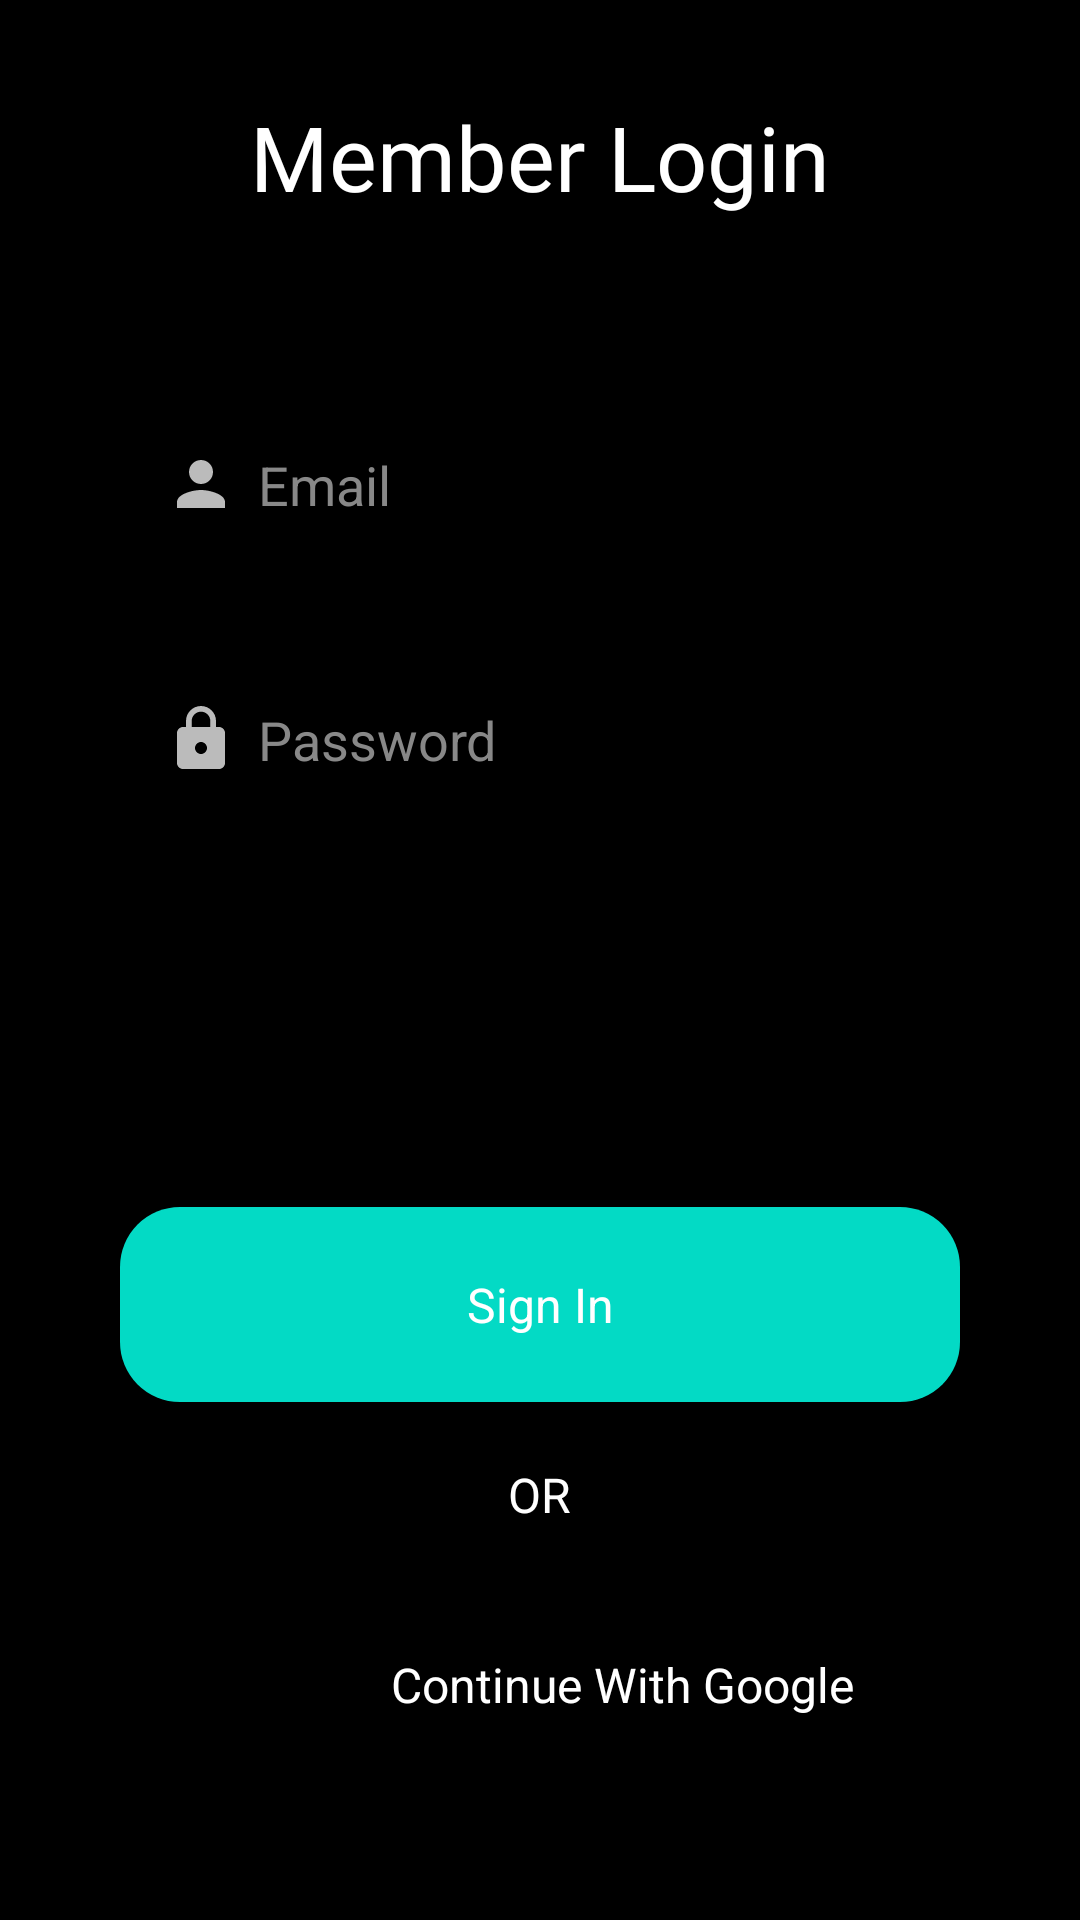

Write the Android layout XML for this screen, with the resource values it uses.
<!-- AndroidManifest.xml: application theme Theme.HelloWorld -->
<!-- res/layout/fragment_member_login.xml -->
<?xml version="1.0" encoding="utf-8"?>
<androidx.constraintlayout.widget.ConstraintLayout xmlns:android="http://schemas.android.com/apk/res/android"
    xmlns:tools="http://schemas.android.com/tools"
    android:layout_width="match_parent"
    android:layout_height="match_parent"
    xmlns:app="http://schemas.android.com/apk/res-auto"
    tools:context=".MemberLoginFragment"
    android:background="@color/primary_dark">

    

    <TextView
        android:id="@+id/textView2"
        android:layout_width="wrap_content"
        android:layout_height="wrap_content"
        android:layout_marginTop="32dp"
        android:fontFamily="@font/amiko"
        android:text="@string/member_login"
        android:textColor="@color/white"
        android:textSize="30sp"
        app:layout_constraintEnd_toEndOf="parent"
        app:layout_constraintStart_toStartOf="parent"
        app:layout_constraintTop_toTopOf="parent" />

    <LinearLayout
        android:layout_width="match_parent"
        android:layout_height="wrap_content"
        android:layout_margin="40dp"
        android:orientation="vertical"
        app:layout_constraintBottom_toTopOf="@+id/linearLayout2"
        app:layout_constraintTop_toBottomOf="@+id/textView2"
        tools:layout_editor_absoluteX="40dp"
        app:layout_constraintVertical_bias="0.1">



        <EditText
            android:id="@+id/idEditTextEmailField"
            android:layout_width="match_parent"
            android:layout_height="65dp"
            android:layout_marginTop="10dp"
            android:layout_marginBottom="10dp"
            android:background="@drawable/bg_rounded_corner_20"
            android:hint="@string/email"
            android:inputType="textEmailAddress"
            android:paddingStart="15dp"
            android:textColor="@color/white"
            android:textColorHint="#888888"
            android:textCursorDrawable="@drawable/black_cursor"
            android:drawableStart="@drawable/ic_baseline_person_24"
            android:drawablePadding="7dp"/>

        <EditText
            android:id="@+id/idEditTextPasswordField"
            android:layout_width="match_parent"
            android:layout_height="65dp"
            android:layout_marginTop="10dp"
            android:layout_marginBottom="10dp"
            android:background="@drawable/bg_rounded_corner_20"
            android:hint="@string/password"
            android:inputType="textPassword"
            android:paddingStart="15dp"
            android:textColor="@color/white"
            android:textColorHint="#888888"
            android:textCursorDrawable="@drawable/black_cursor"
            android:drawableStart="@drawable/ic_baseline_lock_24"
            android:drawablePadding="7dp"/>


    </LinearLayout>

    <LinearLayout
        android:id="@+id/linearLayout2"
        android:layout_width="match_parent"
        android:layout_height="220dp"
        android:layout_marginBottom="32dp"
        android:gravity="center"
        android:orientation="vertical"
        app:layout_constraintBottom_toBottomOf="parent">

        <TextView
            android:id="@+id/idButtonSignIn"
            android:layout_width="match_parent"
            android:layout_height="65dp"
            android:layout_marginStart="40dp"
            android:layout_marginTop="20dp"
            android:layout_marginEnd="40dp"
            android:layout_marginBottom="20dp"
            android:background="@drawable/bg_button_teal"
            android:gravity="center"
            android:text="@string/sign_in"
            android:textColor="@color/white"
            android:textSize="16sp"
            android:foreground="?android:attr/selectableItemBackground"/>

        <TextView
            android:layout_width="wrap_content"
            android:layout_height="wrap_content"
            android:text="@string/or"
            android:textColor="@color/white"
            android:textSize="16sp" />


        <LinearLayout
            android:layout_width="match_parent"
            android:layout_height="65dp"
            android:layout_marginStart="40dp"
            android:layout_marginTop="20dp"
            android:layout_marginEnd="40dp"
            android:layout_marginBottom="20dp"
            android:background="@drawable/bg_rounded_corner_20"
            android:gravity="center"
            android:orientation="horizontal"
            android:text="@string/sign_in"
            android:textColor="@color/white"
            android:textSize="16sp">

            <ImageView
                android:layout_width="30dp"
                android:layout_height="wrap_content"
                android:src="@drawable/google"
                />

            <TextView
                android:layout_width="wrap_content"
                android:layout_height="wrap_content"
                android:text="@string/continue_with_google"
                android:textColor="@color/white"
                android:textSize="16sp"
                android:layout_marginStart="25dp"/>
        </LinearLayout>


    </LinearLayout>

</androidx.constraintlayout.widget.ConstraintLayout>
<!-- resources referenced by this layout -->
<resources>
  <color name="primary_dark">#000</color>
  <color name="white">#FFFFFFFF</color>
  <!-- drawable bg_button_teal (drawable) -->
  <?xml version="1.0" encoding="UTF-8"?>
  <shape xmlns:android="http://schemas.android.com/apk/res/android">
      <solid android:color="@color/teal_200"/>
      <corners android:radius="20dp"/>
      <padding android:left="0dp" android:top="0dp" android:right="0dp" android:bottom="0dp" />
  </shape>
  <!-- drawable black_cursor (drawable) -->
  <?xml version="1.0" encoding="utf-8"?>
  <shape xmlns:android="http://schemas.android.com/apk/res/android" android:shape="rectangle" >
      <size android:width="2dp" />
      <solid android:color="@color/primary_light"/>
  </shape>
  <!-- drawable ic_baseline_lock_24 (drawable) -->
  <vector android:height="24dp" android:tint="@color/accent"
      android:viewportHeight="24" android:viewportWidth="24"
      android:width="24dp" xmlns:android="http://schemas.android.com/apk/res/android">
      <path android:fillColor="@android:color/white" android:pathData="M18,8h-1L17,6c0,-2.76 -2.24,-5 -5,-5S7,3.24 7,6v2L6,8c-1.1,0 -2,0.9 -2,2v10c0,1.1 0.9,2 2,2h12c1.1,0 2,-0.9 2,-2L20,10c0,-1.1 -0.9,-2 -2,-2zM12,17c-1.1,0 -2,-0.9 -2,-2s0.9,-2 2,-2 2,0.9 2,2 -0.9,2 -2,2zM15.1,8L8.9,8L8.9,6c0,-1.71 1.39,-3.1 3.1,-3.1 1.71,0 3.1,1.39 3.1,3.1v2z"/>
  </vector>
  <!-- drawable ic_baseline_person_24 (drawable) -->
  <vector android:height="24dp" android:tint="@color/accent"
      android:viewportHeight="24" android:viewportWidth="24"
      android:width="24dp" xmlns:android="http://schemas.android.com/apk/res/android">
      <path android:fillColor="@android:color/white" android:pathData="M12,12c2.21,0 4,-1.79 4,-4s-1.79,-4 -4,-4 -4,1.79 -4,4 1.79,4 4,4zM12,14c-2.67,0 -8,1.34 -8,4v2h16v-2c0,-2.66 -5.33,-4 -8,-4z"/>
  </vector>
  <string name="continue_with_google">Continue With Google</string>
  <string name="email">Email</string>
  <string name="member_login">Member Login</string>
  <string name="or">OR</string>
  <string name="password">Password</string>
  <string name="sign_in">Sign In</string>
  <style name="Theme.HelloWorld" parent="Theme.AppCompat.Light.DarkActionBar">
          
          <item name="colorPrimary">@color/primary</item>
          <item name="colorPrimaryDark">@color/primary_dark</item>
          <item name="colorAccent">@color/teal_200</item>
          
      </style>
  <color name="teal_200">#FF03DAC5</color>
  <color name="primary_light">#666666</color>
  <color name="accent">#BBBBBB</color>
  <color name="primary">#333333</color>
</resources>
